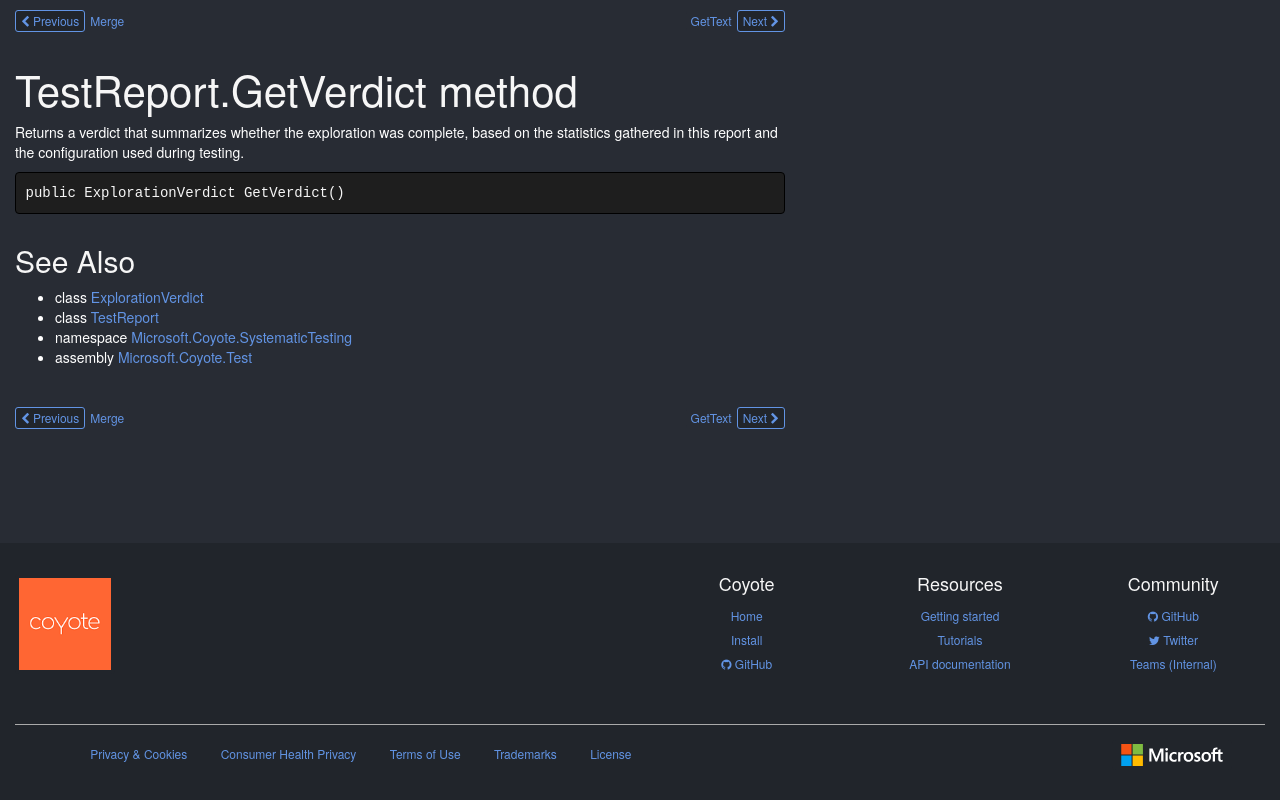

repository: microsoft/coyote · page: ref/Microsoft.Coyote.SystematicTesting/TestReport/GetVerdict/index.html · generator: mkdocs

# TestReport.GetVerdict method

Returns a verdict that summarizes whether the exploration was complete, based on the statistics gathered in this report and the configuration used during testing.

```csharp
public ExplorationVerdict GetVerdict()
```

## See Also

* class [ExplorationVerdict](../ExplorationVerdict.md)
* class [TestReport](../TestReport.md)
* namespace [Microsoft.Coyote.SystematicTesting](../TestReport.md)
* assembly [Microsoft.Coyote.Test](../../Microsoft.Coyote.Test.md)

<!-- DO NOT EDIT: generated by xmldocmd for Microsoft.Coyote.Test.dll -->
